Photos from the image-classification dataset "Tomato_Dataset" in the GitHub repository DyArdh/Tomato_Dataset. Its 6 classes are: tomato early blight, tomato leaf mold, tomato spider mites two spotted spider mite, tomato target spot, tomato mosaic virus, tomato healthy.

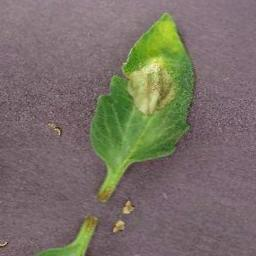
Label: tomato healthy

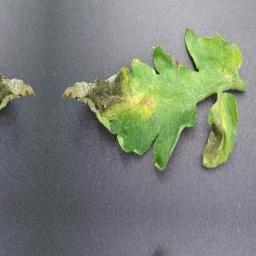
Label: tomato target spot

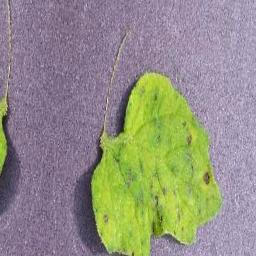
Label: tomato target spot

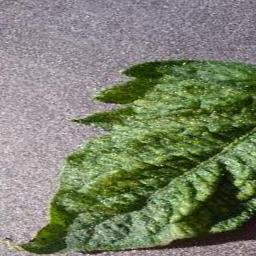
Label: tomato mosaic virus

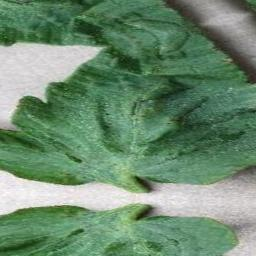
Label: tomato early blight

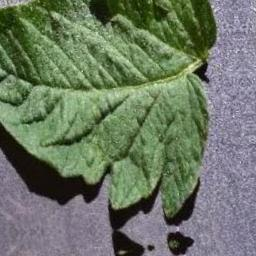
Label: tomato leaf mold
